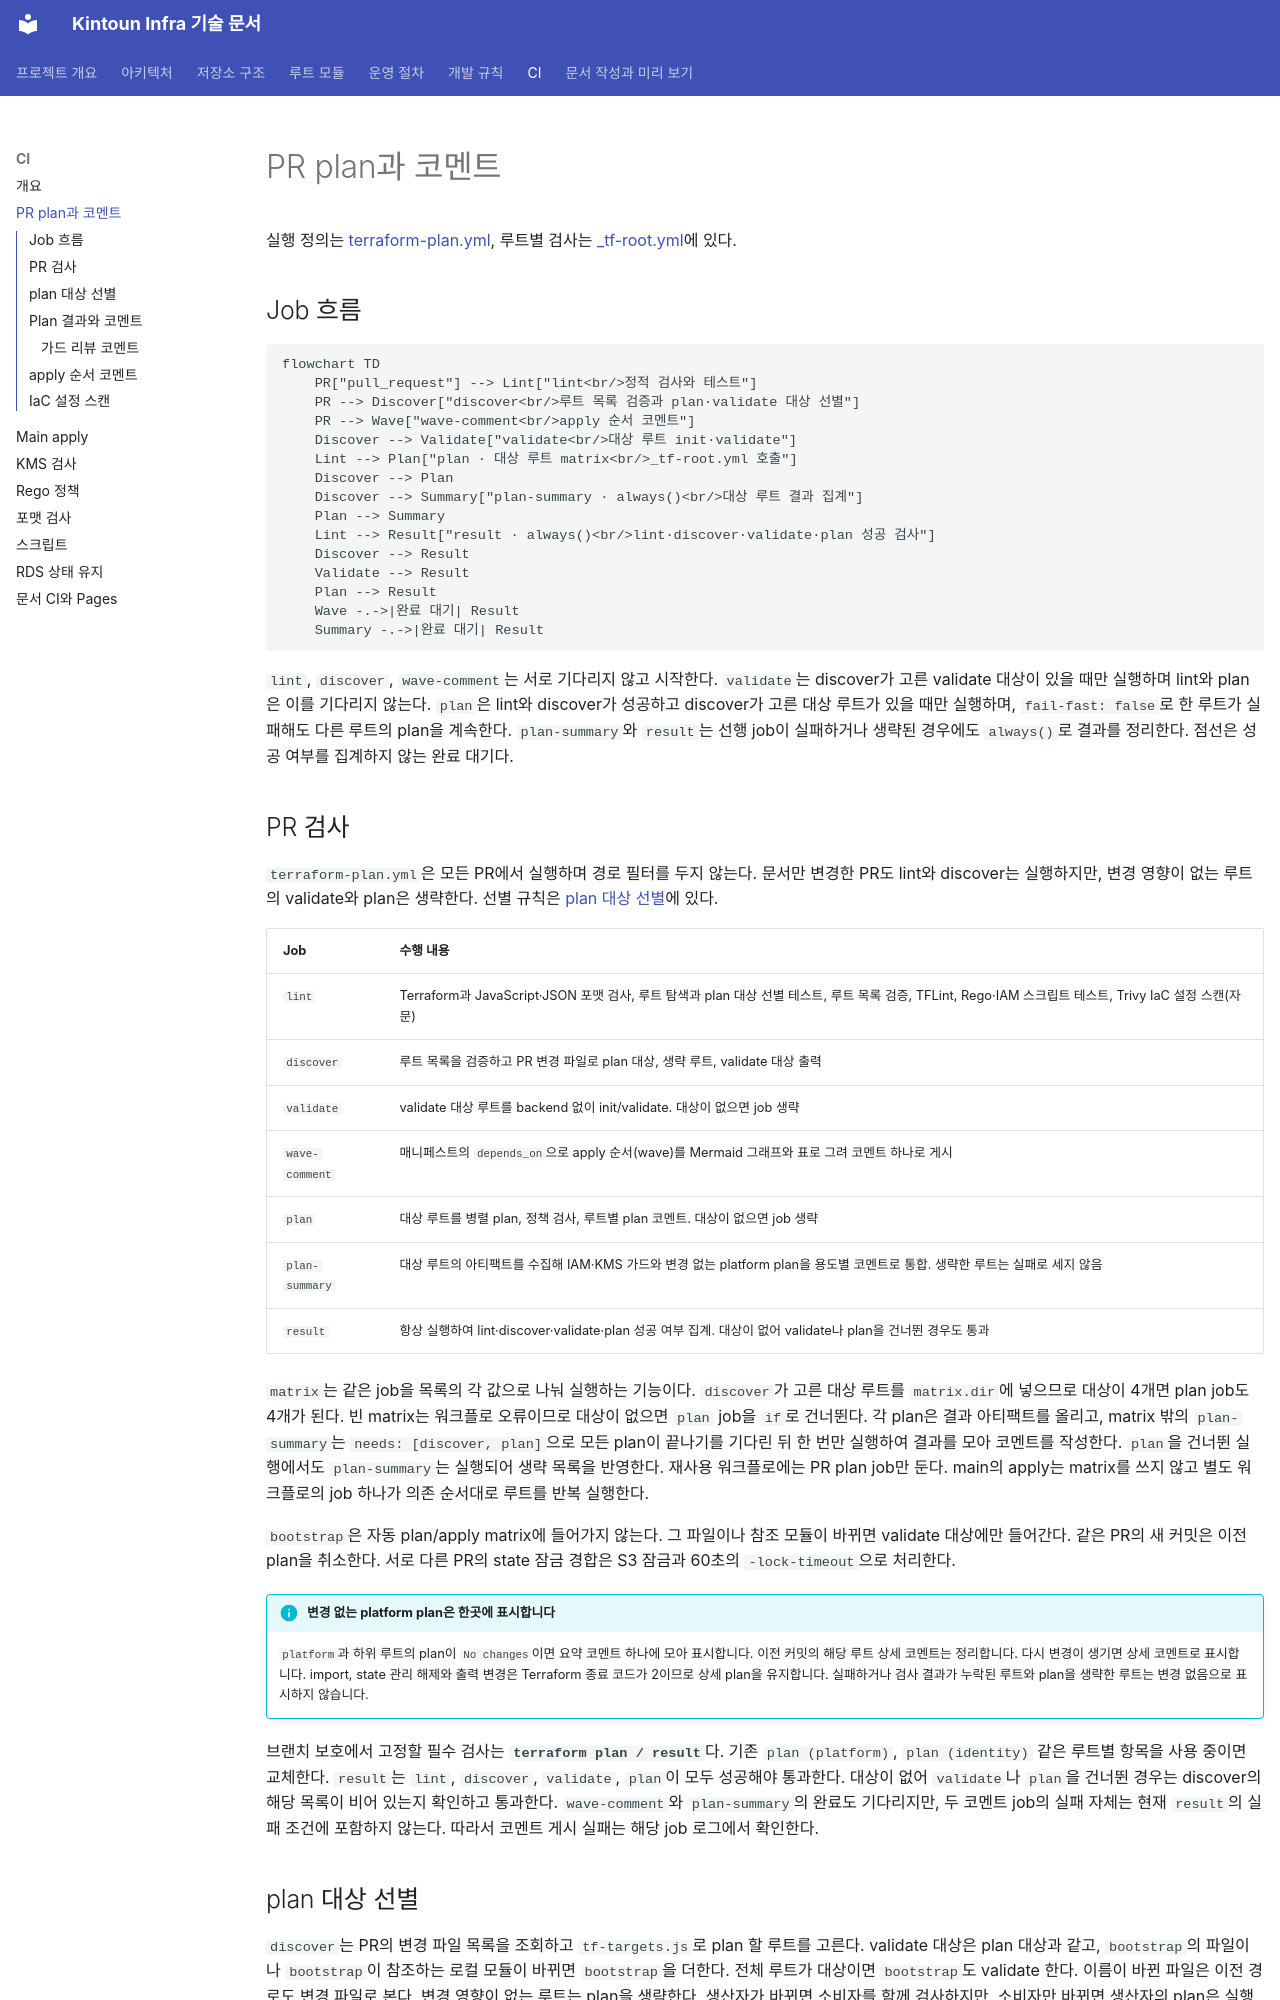

repository: kintoun-secops/kintoun-infra · page: ci/plan/index.html · generator: mkdocs

# PR plan과 코멘트

실행 정의는 [terraform-plan.yml](https://github.com/kintoun-secops/kintoun-infra/blob/main/.github/workflows/terraform-plan.yml),
루트별 검사는 [_tf-root.yml](https://github.com/kintoun-secops/kintoun-infra/blob/main/.github/workflows/_tf-root.yml)에 있다.

## Job 흐름

```mermaid
flowchart TD
    PR["pull_request"] --> Lint["lint<br/>정적 검사와 테스트"]
    PR --> Discover["discover<br/>루트 목록 검증과 plan·validate 대상 선별"]
    PR --> Wave["wave-comment<br/>apply 순서 코멘트"]
    Discover --> Validate["validate<br/>대상 루트 init·validate"]
    Lint --> Plan["plan · 대상 루트 matrix<br/>_tf-root.yml 호출"]
    Discover --> Plan
    Discover --> Summary["plan-summary · always()<br/>대상 루트 결과 집계"]
    Plan --> Summary
    Lint --> Result["result · always()<br/>lint·discover·validate·plan 성공 검사"]
    Discover --> Result
    Validate --> Result
    Plan --> Result
    Wave -.->|완료 대기| Result
    Summary -.->|완료 대기| Result
```

`lint`, `discover`, `wave-comment`는 서로 기다리지 않고 시작한다.
`validate`는 discover가 고른 validate 대상이 있을 때만 실행하며 lint와 plan은 이를 기다리지 않는다.
`plan`은 lint와 discover가 성공하고 discover가 고른 대상 루트가 있을 때만 실행하며,
`fail-fast: false`로 한 루트가 실패해도 다른 루트의 plan을 계속한다.
`plan-summary`와 `result`는 선행 job이 실패하거나
생략된 경우에도 `always()`로 결과를 정리한다. 점선은 성공 여부를 집계하지 않는 완료 대기다.

## PR 검사

`terraform-plan.yml`은 모든 PR에서 실행하며 경로 필터를 두지 않는다.
문서만 변경한 PR도 lint와 discover는 실행하지만, 변경 영향이 없는 루트의 validate와 plan은 생략한다.
선별 규칙은 [plan 대상 선별](#plan-대상-선별)에 있다.

| Job | 수행 내용 |
| --- | --- |
| `lint` | Terraform과 JavaScript·JSON 포맷 검사, 루트 탐색과 plan 대상 선별 테스트, 루트 목록 검증, TFLint, Rego·IAM 스크립트 테스트, Trivy IaC 설정 스캔(자문) |
| `discover` | 루트 목록을 검증하고 PR 변경 파일로 plan 대상, 생략 루트, validate 대상 출력 |
| `validate` | validate 대상 루트를 backend 없이 init/validate. 대상이 없으면 job 생략 |
| `wave-comment` | 매니페스트의 `depends_on`으로 apply 순서(wave)를 Mermaid 그래프와 표로 그려 코멘트 하나로 게시 |
| `plan` | 대상 루트를 병렬 plan, 정책 검사, 루트별 plan 코멘트. 대상이 없으면 job 생략 |
| `plan-summary` | 대상 루트의 아티팩트를 수집해 IAM·KMS 가드와 변경 없는 platform plan을 용도별 코멘트로 통합. 생략한 루트는 실패로 세지 않음 |
| `result` | 항상 실행하여 lint·discover·validate·plan 성공 여부 집계. 대상이 없어 validate나 plan을 건너뛴 경우도 통과 |

`matrix`는 같은 job을 목록의 각 값으로 나눠 실행하는 기능이다.
`discover`가 고른 대상 루트를 `matrix.dir`에 넣으므로 대상이 4개면 plan job도 4개가 된다.
빈 matrix는 워크플로 오류이므로 대상이 없으면 `plan` job을 `if`로 건너뛴다.
각 plan은 결과 아티팩트를 올리고, matrix 밖의 `plan-summary`는 `needs: [discover, plan]`으로
모든 plan이 끝나기를 기다린 뒤 한 번만 실행하여 결과를 모아 코멘트를 작성한다.
`plan`을 건너뛴 실행에서도 `plan-summary`는 실행되어 생략 목록을 반영한다.
재사용 워크플로에는 PR plan job만 둔다. main의 apply는 matrix를 쓰지 않고 별도 워크플로의 job 하나가 의존 순서대로 루트를 반복 실행한다.

`bootstrap`은 자동 plan/apply matrix에 들어가지 않는다. 그 파일이나 참조 모듈이 바뀌면 validate 대상에만 들어간다.
같은 PR의 새 커밋은 이전 plan을 취소한다. 서로 다른 PR의 state 잠금 경합은
S3 잠금과 60초의 `-lock-timeout`으로 처리한다.

!!! info "변경 없는 platform plan은 한곳에 표시합니다"
    `platform`과 하위 루트의 plan이 `No changes`이면 요약 코멘트 하나에 모아 표시합니다.
    이전 커밋의 해당 루트 상세 코멘트는 정리합니다. 다시 변경이 생기면 상세 코멘트로 표시합니다.
    import, state 관리 해제와 출력 변경은 Terraform 종료 코드가 2이므로 상세 plan을 유지합니다.
    실패하거나 검사 결과가 누락된 루트와 plan을 생략한 루트는 변경 없음으로 표시하지 않습니다.

브랜치 보호에서 고정할 필수 검사는 **`terraform plan / result`**다.
기존 `plan (platform)`, `plan (identity)` 같은 루트별 항목을 사용 중이면 교체한다.
`result`는 `lint`, `discover`, `validate`, `plan`이 모두 성공해야 통과한다.
대상이 없어 `validate`나 `plan`을 건너뛴 경우는 discover의 해당 목록이 비어 있는지 확인하고 통과한다.
`wave-comment`와 `plan-summary`의 완료도 기다리지만, 두 코멘트 job의 실패 자체는
현재 `result`의 실패 조건에 포함하지 않는다. 따라서 코멘트 게시 실패는 해당 job 로그에서 확인한다.
